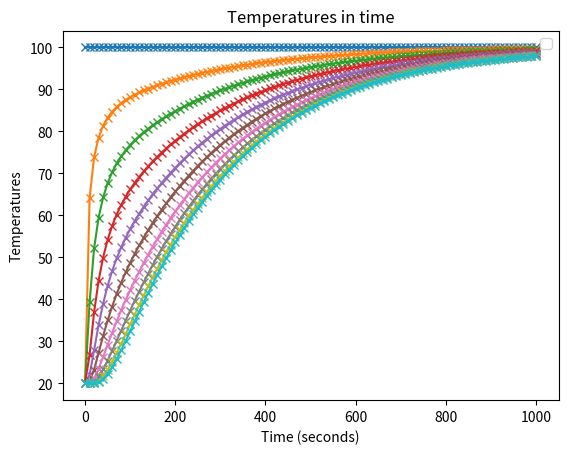

Write Python code to recreate this figure. (Note: this script raises an exception after producing the figure.)
"""1D transient thermal conduction calculator.

As used: https://www.poppyi.com/app_design_form/public_render/1D%20transient%20thermal%20conduction
"""

import numpy as np
from typing import Callable
from matplotlib import pyplot as plt
from scipy import integrate
from typing import TypedDict

BOUND_CONSTANT_TEMP_START_END = "constant temperature start and end"
BOUND_CONTANT_TEMP_START_INSULATED_END = "constant temperature start insulated end"
BOUND_CONSTANT_HEAT_FLUX = "constant heat flux start and end"


class Config(TypedDict):
    thermal_conductivity: float
    heat_capacity: float
    density: float
    grid_spacing_meters: float
    number_of_grid_nodes: int
    simulation_time_seconds: float
    boundary_conditions: str
    boundary_temperature_start: float
    boundary_temperature_end: float
    starting_temperature: float


class SolverConfig(TypedDict):
    solver_physics: Callable
    starting_temperatures: list


class ResolveInitialTemperatures:
    """Configure the boundary conditions."""
    def __init__(self):
        self._map = {
            BOUND_CONSTANT_TEMP_START_END: self._configure_constant_temperature,
            BOUND_CONTANT_TEMP_START_INSULATED_END: self._configure_insulated_boundary,
            BOUND_CONSTANT_HEAT_FLUX: self._configure_constant_heat_flux_boundary,
        }

    def resolve(self, setup: Config):
        if setup["number_of_grid_nodes"] > 20:
            raise Warning("Number of grid nodes too high")

        func = self._map[setup["boundary_conditions"]]
        return func(setup)

    @staticmethod
    def _configure_constant_temperature(setup: Config):
        temperatures_initial = np.array([setup["starting_temperature"]] *
                                        setup["number_of_grid_nodes"])
        temperatures_initial[0] = setup["boundary_temperature_start"]
        temperatures_initial[-1] = setup["boundary_temperature_end"]
        return temperatures_initial

    @staticmethod
    def _configure_insulated_boundary(setup: Config):
        temperatures_initial = np.array([setup["starting_temperature"]] *
                                        setup["number_of_grid_nodes"])
        temperatures_initial[0] = setup["boundary_temperature_start"]
        return temperatures_initial

    @staticmethod
    def _configure_constant_heat_flux_boundary(setup: Config):
        return np.array([setup["starting_temperature"]] * setup["number_of_grid_nodes"])


class PhysicsFactory:
    def __init__(self):
        self._map = {
            BOUND_CONSTANT_TEMP_START_END: self._constant_temperature,
            BOUND_CONTANT_TEMP_START_INSULATED_END:
            self._constant_temperature_start_insulated_end,
            BOUND_CONSTANT_HEAT_FLUX: None,
        }

    def resolve(self, setup: Config):
        return self._map[setup["boundary_conditions"]]

    @staticmethod
    def _constant_temperature(t, temperatures, config: Config):
        """Return the temperature gradients based on the current temperature profile."""

        # Solver for where boundary conditions are constant temperature at start and end.
        constant = config["thermal_conductivity"] / (config["heat_capacity"] *
                                                     config["density"])
        gradients = np.zeros(len(temperatures))
        gradients[1:-1] = (constant *
                           (temperatures[:-2] - 2 * temperatures[1:-1] + temperatures[2:]) /
                           config["grid_spacing_meters"]**2)
        return gradients

    @staticmethod
    def _constant_temperature_start_insulated_end(t, temperatures, config: Config):
        gradients = PhysicsFactory._constant_temperature(t, temperatures, config)

        constant = config["thermal_conductivity"] / (config["heat_capacity"] *
                                                     config["density"])

        gradients[-1] = (constant * (temperatures[-2] - temperatures[-1]) /
                         config["grid_spacing_meters"]**2)
        return gradients


_RETURN_CODES = {
    2:
    "Integration successful.",
    -1:
    "Excess work done on this call. (Perhaps wrong MF.)",
    -2:
    "Excess accuracy requested. (Tolerances too small.)",
    -3:
    "Illegal input detected. (See printed message.)",
    -4:
    "Repeated error test failures. (Check all input.)",
    -5:
    "Repeated convergence failures. (Perhaps bad Jacobian supplied or wrong choice of MF or tolerances.)",
    -6:
    "Error weight became zero during problem. (Solution component i vanished, and ATOL or ATOL(i) = 0.)",
}


class Solver:
    @staticmethod
    def solve(solver_config: SolverConfig, config: Config):
        temperatures = []
        times = []
        temperatures_initial = solver_config["starting_temperatures"]

        temperatures.append(temperatures_initial)
        times.append(0.0)

        t_end = config["simulation_time_seconds"]
        time_step = t_end / 100.0
        ode_obj = integrate.ode(solver_config["solver_physics"])
        ode_obj.set_f_params(config)

        ode_obj.set_initial_value(temperatures_initial, 0.0)
        ode_obj.set_integrator("vode", method="bdf", rtol=1.0e-12)

        while ode_obj.successful() and ode_obj.t < t_end:
            new_time = ode_obj.t + time_step
            result = ode_obj.integrate(new_time)
            times.append(new_time)
            temperatures.append(result)

        if not ode_obj.successful():
            return_code = ode_obj.get_return_code()
            raise Warning(f"ODE solver failed with return code: {return_code},"
                          f" with message: {_RETURN_CODES.get(return_code, '')}")

        return times, temperatures


def get_solver_config(setup: Config) -> SolverConfig:
    initial_temperatures = ResolveInitialTemperatures().resolve(setup)
    physics = PhysicsFactory().resolve(setup)
    return SolverConfig(starting_temperatures=initial_temperatures, solver_physics=physics)


if __name__ == "__main__":
    conf = Config(
        thermal_conductivity=0.6,
        heat_capacity=4200,
        density=1000,
        grid_spacing_meters=1e-3,
        number_of_grid_nodes=10,
        simulation_time_seconds=1000,
        boundary_temperature_start=100,
        boundary_temperature_end=20,
        starting_temperature=20,
        boundary_conditions=BOUND_CONTANT_TEMP_START_INSULATED_END,
    )

    solver_config = get_solver_config(conf)

    times, temperatures = Solver.solve(solver_config, conf)
    plt.plot(times, temperatures, "-x")
    plt.title("Temperatures in time")
    plt.ylabel("Temperatures")
    plt.xlabel("Time (seconds)")
    plt.legend()
    plt.grid(b=True)
    plt.show()
